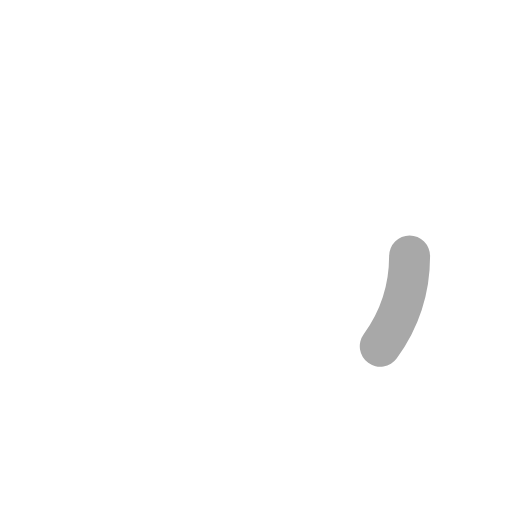
t = 0.00 s
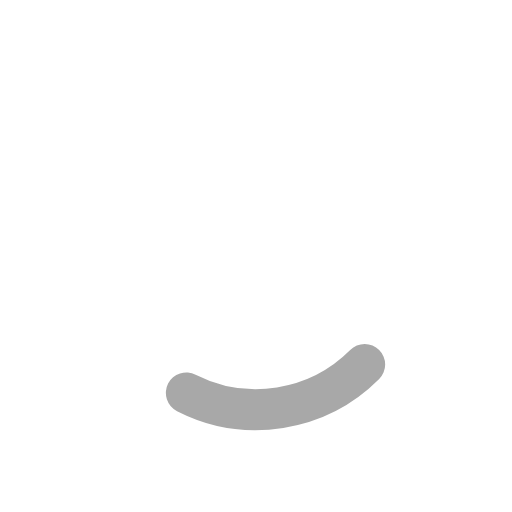
t = 0.22 s
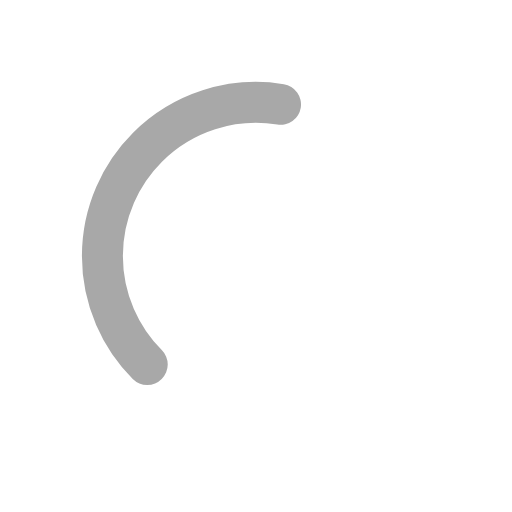
t = 0.67 s
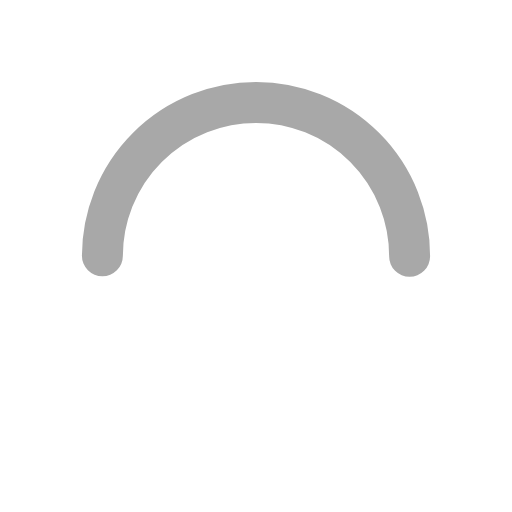
t = 0.89 s
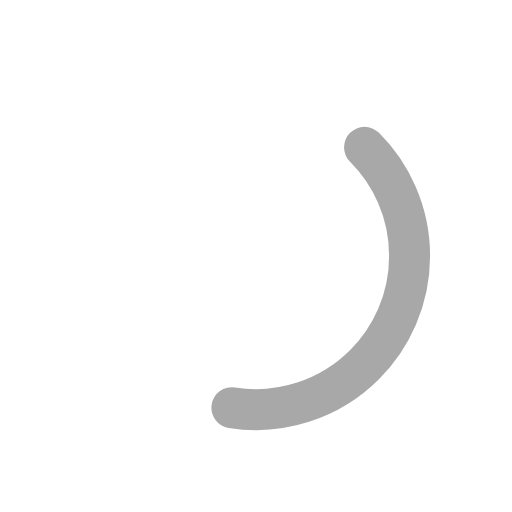
t = 1.12 s
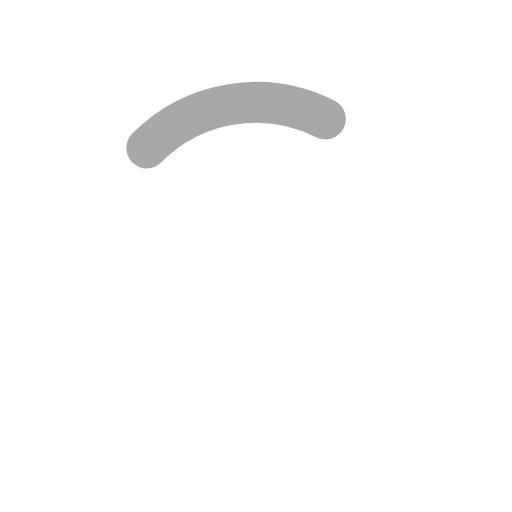
t = 1.56 s

The animated SVG that drew these frames (rendered in a browser with its animation timeline set to each time). Animation: 2 SMIL elements (animate=1,animateTransform=1); one cycle of 1.79 s, repeats indefinitely.

<?xml version="1.0" encoding="utf-8"?>
<svg xmlns="http://www.w3.org/2000/svg" xmlns:xlink="http://www.w3.org/1999/xlink" style="margin: auto; background: rgba(0, 0, 0, 0) none repeat scroll 0% 0%; display: block; shape-rendering: auto;" width="287px" height="287px" viewBox="0 0 100 100" preserveAspectRatio="xMidYMid">
<circle cx="50" cy="50" r="30" stroke="rgba(NaN, NaN, NaN, 0)" stroke-width="10" fill="none"></circle>
<circle cx="50" cy="50" r="30" stroke="#a8a8a8" stroke-width="8" stroke-linecap="round" fill="none">
  <animateTransform attributeName="transform" type="rotate" repeatCount="indefinite" dur="1.7857142857142856s" values="0 50 50;180 50 50;720 50 50" keyTimes="0;0.5;1"></animateTransform>
  <animate attributeName="stroke-dasharray" repeatCount="indefinite" dur="1.7857142857142856s" values="18.84955592153876 169.64600329384882;94.2477796076938 94.24777960769377;18.84955592153876 169.64600329384882" keyTimes="0;0.5;1"></animate>
</circle>
<!-- [ldio] generated by https://loading.io/ --></svg>